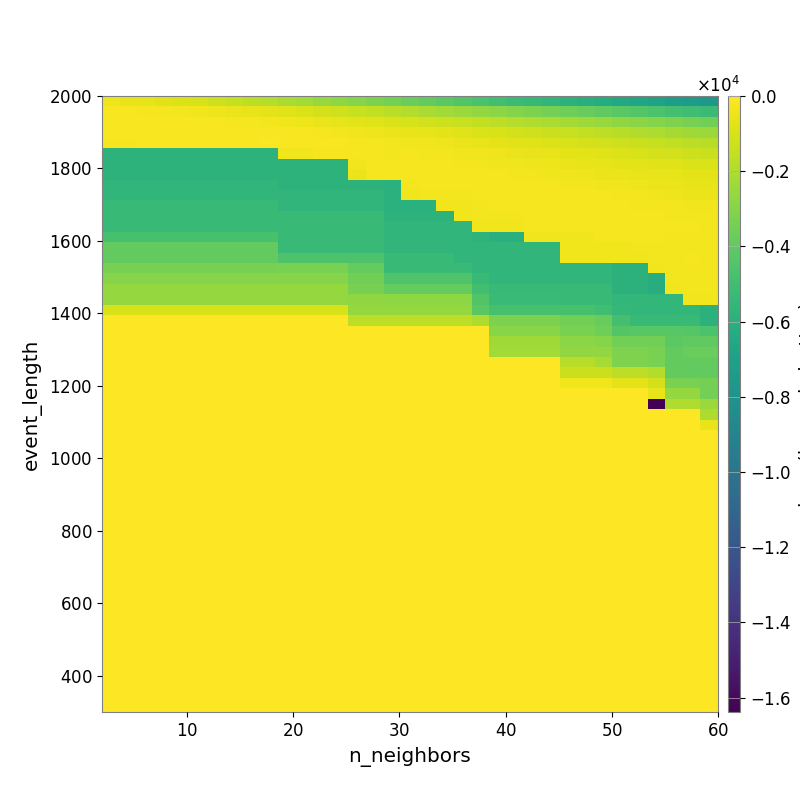

The data file committed next to this chart (first rows):
-4.144906776551604821e+02, -5.130061565822215925e+02, -6.158711844103468138e+02, -7.557785483466259393e+02, -8.514611238112081537e+02, -1.019802582834526333e+03, -1.214112087598979770e+03, -1.409051509966245931e+03, -1.602625088949945848e+03, -1.827208183072830479e+03, -2.076327738240105191e+03, -2.299048364517050686e+03, -2.530619794078659197e+03, -2.783760015040604230e+03, -2.982302969633601606e+03, -3.215720013872203708e+03, -3.455731071235621130e+03, -3.722887194302717035e+03, -3.937722547312304414e+03, -4.215658828450004876e+03, -4.454214750163854660e+03, -4.721446641901079602e+03, -4.968014287565021732e+03, -5.226462560169395147e+03
-1.694585457628231779e+02, -1.795154125034991637e+02, -1.948564551612037690e+02, -2.283690109742163088e+02, -2.911363250842654793e+02, -3.495946030502868780e+02, -3.869424745637536489e+02, -4.790301647670955276e+02, -5.708440949466279335e+02, -6.788380020644850674e+02, -7.904173724009839361e+02, -9.432362794816075393e+02, -1.075461954245172592e+03, -1.212341128747174025e+03, -1.366993215527928442e+03, -1.535106682698706209e+03, -1.692808057494002014e+03, -1.862166910362411727e+03, -2.055109243032852646e+03, -2.242492712416012182e+03, -2.435318102916060525e+03, -2.628876135229354077e+03, -2.872963667122841343e+03, -3.061969050025766592e+03
-1.353992630181325865e+02, -1.383357213940731469e+02, -1.422972864442934053e+02, -1.442949146922309183e+02, -1.467954046175868257e+02, -1.587527417127552098e+02, -1.705761837264771543e+02, -1.993130669339288090e+02, -2.403742554162404303e+02, -2.784273727244395786e+02, -3.365807039650441652e+02, -3.934477808719333325e+02, -4.838192128360614106e+02, -5.792742307941537092e+02, -7.031560622640479323e+02, -7.922503707690611918e+02, -8.845265978090707222e+02, -9.788940800075533843e+02, -1.109564127520304282e+03, -1.239330702605294846e+03, -1.349413087645713631e+03, -1.490021873538878708e+03, -1.641479183521935056e+03, -1.811898486103658342e+03
-1.540232603243298968e+02, -1.540232603243298968e+02, -1.540232603243298968e+02, -1.540232603243298968e+02, -1.540232603243298968e+02, -1.491453976174560978e+02, -1.491453976174560978e+02, -1.558093429415679338e+02, -1.598682837425248238e+02, -1.381128007412627028e+02, -1.635848274112646834e+02, -1.757120300417515182e+02, -2.165050595145172565e+02, -2.580539814359023580e+02, -3.417388414134890695e+02, -4.072388055118411216e+02, -4.841426975354083879e+02, -5.359996161036405056e+02, -6.254312908344438711e+02, -7.006307905872477022e+02, -8.101871089869562184e+02, -9.049741788225045411e+02, -9.875452131819682791e+02, -1.093874136446012244e+03
-2.284712243212048577e+02, -2.284712243212048577e+02, -1.584939300628527121e+02, -1.584939300628527121e+02, -1.584939300628527121e+02, -1.411721953780479453e+02, -1.411721953780479453e+02, -1.411721953780479453e+02, -1.411721953780479453e+02, -1.236541960671417257e+02, -1.341947030854537388e+02, -1.430669695458346951e+02, -1.508215863561425465e+02, -1.685404212868252500e+02, -2.198897742098028232e+02, -2.369019774333047508e+02, -2.657816840041721207e+02, -3.317027463287718660e+02, -3.764731556647245156e+02, -4.239157733756986204e+02, -4.886382494868237814e+02, -5.888588544918625303e+02, -6.427884970998352401e+02, -7.155017123617691368e+02
-5.816928186059164545e+03, -5.816928186059164545e+03, -5.816928186059164545e+03, -5.816928186059164545e+03, -5.816928186059164545e+03, -5.816928186059164545e+03, -5.816928186059164545e+03, -5.816928186059164545e+03, -5.816928186059164545e+03, -5.816928186059164545e+03, -3.627927251423110420e+02, -3.627927251423110420e+02, -2.469370652507684269e+02, -2.469370652507684269e+02, -2.549604921384342617e+02, -2.243243961940474662e+02, -2.573845877038141339e+02, -2.467527515115669985e+02, -2.635313912619114944e+02, -2.947518490710904757e+02, -3.272066132812456090e+02, -3.553230784600042398e+02, -4.412425890693207293e+02, -4.819426077183707093e+02
-5.816928186059164545e+03, -5.816928186059164545e+03, -5.816928186059164545e+03, -5.816928186059164545e+03, -5.816928186059164545e+03, -5.816928186059164545e+03, -5.816928186059164545e+03, -5.816928186059164545e+03, -5.816928186059164545e+03, -5.816928186059164545e+03, -5.816928186059164545e+03, -5.816928186059164545e+03, -5.816928186059164545e+03, -5.816928186059164545e+03, -3.341801743943508995e+02, -2.398028070541711543e+02, -2.528755997610798829e+02, -2.333657613936126722e+02, -2.321338909867615143e+02, -2.436399582868609741e+02, -2.631688196423478416e+02, -2.734530243783908645e+02, -3.325978186284694971e+02, -3.497134181132008166e+02
-5.816928186059164545e+03, -5.816928186059164545e+03, -5.816928186059164545e+03, -5.816928186059164545e+03, -5.816928186059164545e+03, -5.816928186059164545e+03, -5.816928186059164545e+03, -5.816928186059164545e+03, -5.816928186059164545e+03, -5.816928186059164545e+03, -5.816928186059164545e+03, -5.816928186059164545e+03, -5.816928186059164545e+03, -5.816928186059164545e+03, -4.671983172638962287e+02, -2.108297756619942902e+02, -2.300845437290082316e+02, -1.998292721269345407e+02, -1.937833731161476862e+02, -2.090890876029322101e+02, -2.215731256167390768e+02, -2.120500645739214463e+02, -2.294142657484350138e+02, -2.593581495002846395e+02
-5.620177345168620377e+03, -5.620177345168620377e+03, -5.620177345168620377e+03, -5.620177345168620377e+03, -5.620177345168620377e+03, -5.620177345168620377e+03, -5.620177345168620377e+03, -5.620177345168620377e+03, -5.620177345168620377e+03, -5.620177345168620377e+03, -5.816928186059164545e+03, -5.816928186059164545e+03, -5.816928186059164545e+03, -5.816928186059164545e+03, -5.816928186059164545e+03, -5.816928186059164545e+03, -5.937393392749115264e+03, -3.045563813129314781e+02, -2.544948819293083773e+02, -2.345959197441069364e+02, -2.182346890940126798e+02, -1.946758691382039785e+02, -2.188456976359064186e+02, -2.201481047235566848e+02
-5.620177345168620377e+03, -5.620177345168620377e+03, -5.620177345168620377e+03, -5.620177345168620377e+03, -5.620177345168620377e+03, -5.620177345168620377e+03, -5.620177345168620377e+03, -5.620177345168620377e+03, -5.620177345168620377e+03, -5.620177345168620377e+03, -5.620177345168620377e+03, -5.620177345168620377e+03, -5.620177345168620377e+03, -5.620177345168620377e+03, -5.620177345168620377e+03, -5.620177345168620377e+03, -5.937393392749115264e+03, -3.601247718629904284e+02, -3.045563813129314781e+02, -3.045563813129314781e+02, -3.045563813129314781e+02, -2.460076373931737521e+02, -2.137711007011389199e+02, -2.000739763395328907e+02
-5.317757965070009050e+03, -5.317757965070009050e+03, -5.317757965070009050e+03, -5.317757965070009050e+03, -5.317757965070009050e+03, -5.317757965070009050e+03, -5.317757965070009050e+03, -5.317757965070009050e+03, -5.317757965070009050e+03, -5.317757965070009050e+03, -5.620177345168620377e+03, -5.620177345168620377e+03, -5.620177345168620377e+03, -5.620177345168620377e+03, -5.620177345168620377e+03, -5.620177345168620377e+03, -5.937393392749115264e+03, -5.937393392749115264e+03, -5.937393392749115264e+03, -3.601247718629904284e+02, -3.601247718629904284e+02, -2.819211772464885257e+02, -2.379750087813495156e+02, -2.379750087813495156e+02
-5.317757965070009050e+03, -5.317757965070009050e+03, -5.317757965070009050e+03, -5.317757965070009050e+03, -5.317757965070009050e+03, -5.317757965070009050e+03, -5.317757965070009050e+03, -5.317757965070009050e+03, -5.317757965070009050e+03, -5.317757965070009050e+03, -5.317757965070009050e+03, -5.317757965070009050e+03, -5.317757965070009050e+03, -5.317757965070009050e+03, -5.317757965070009050e+03, -5.317757965070009050e+03, -5.816928186059164545e+03, -5.816928186059164545e+03, -5.816928186059164545e+03, -5.816928186059164545e+03, -3.426763759032326675e+02, -2.819211772464885257e+02, -3.091498461033801846e+02, -2.648290337048321135e+02
-5.317757965070009050e+03, -5.317757965070009050e+03, -5.317757965070009050e+03, -5.317757965070009050e+03, -5.317757965070009050e+03, -5.317757965070009050e+03, -5.317757965070009050e+03, -5.317757965070009050e+03, -5.317757965070009050e+03, -5.317757965070009050e+03, -5.317757965070009050e+03, -5.317757965070009050e+03, -5.317757965070009050e+03, -5.317757965070009050e+03, -5.317757965070009050e+03, -5.317757965070009050e+03, -5.620177345168620377e+03, -5.620177345168620377e+03, -5.620177345168620377e+03, -5.620177345168620377e+03, -5.620177345168620377e+03, -3.426149597282650916e+02, -3.603725106892849226e+02, -3.603725106892849226e+02
-4.754716526537743448e+03, -4.754716526537743448e+03, -4.754716526537743448e+03, -4.754716526537743448e+03, -4.754716526537743448e+03, -4.754716526537743448e+03, -4.754716526537743448e+03, -4.754716526537743448e+03, -4.754716526537743448e+03, -4.754716526537743448e+03, -5.317757965070009050e+03, -5.317757965070009050e+03, -5.317757965070009050e+03, -5.317757965070009050e+03, -5.317757965070009050e+03, -5.317757965070009050e+03, -5.620177345168620377e+03, -5.620177345168620377e+03, -5.620177345168620377e+03, -5.620177345168620377e+03, -5.620177345168620377e+03, -5.730128612307568801e+03, -5.966982569729236275e+03, -5.966982569729236275e+03
-3.920161690529223961e+03, -3.920161690529223961e+03, -3.920161690529223961e+03, -3.920161690529223961e+03, -3.920161690529223961e+03, -3.920161690529223961e+03, -3.920161690529223961e+03, -3.920161690529223961e+03, -3.920161690529223961e+03, -3.920161690529223961e+03, -5.317757965070009050e+03, -5.317757965070009050e+03, -5.317757965070009050e+03, -5.317757965070009050e+03, -5.317757965070009050e+03, -5.317757965070009050e+03, -5.620177345168620377e+03, -5.620177345168620377e+03, -5.620177345168620377e+03, -5.620177345168620377e+03, -5.620177345168620377e+03, -5.620177345168620377e+03, -5.620177345168620377e+03, -5.620177345168620377e+03
-3.933265910697744857e+03, -3.933265910697744857e+03, -3.933265910697744857e+03, -3.933265910697744857e+03, -3.933265910697744857e+03, -3.933265910697744857e+03, -3.933265910697744857e+03, -3.933265910697744857e+03, -3.933265910697744857e+03, -3.933265910697744857e+03, -4.605505193114580834e+03, -4.605505193114580834e+03, -4.605505193114580834e+03, -4.605505193114580834e+03, -4.605505193114580834e+03, -4.605505193114580834e+03, -5.317757965070009050e+03, -5.317757965070009050e+03, -5.317757965070009050e+03, -5.317757965070009050e+03, -5.620177345168620377e+03, -5.620177345168620377e+03, -5.620177345168620377e+03, -5.620177345168620377e+03
-3.352959766176076300e+03, -3.352959766176076300e+03, -3.352959766176076300e+03, -3.352959766176076300e+03, -3.352959766176076300e+03, -3.352959766176076300e+03, -3.352959766176076300e+03, -3.352959766176076300e+03, -3.352959766176076300e+03, -3.352959766176076300e+03, -3.326919722263306539e+03, -3.326919722263306539e+03, -3.326919722263306539e+03, -3.326919722263306539e+03, -3.848150912072843767e+03, -3.848150912072843767e+03, -5.317757965070009050e+03, -5.317757965070009050e+03, -5.317757965070009050e+03, -5.317757965070009050e+03, -5.317757965070009050e+03, -5.620177345168620377e+03, -5.620177345168620377e+03, -5.620177345168620377e+03
-2.947054150200882304e+03, -2.947054150200882304e+03, -2.947054150200882304e+03, -2.947054150200882304e+03, -2.947054150200882304e+03, -2.947054150200882304e+03, -2.947054150200882304e+03, -2.947054150200882304e+03, -2.947054150200882304e+03, -2.947054150200882304e+03, -2.947054150200882304e+03, -2.947054150200882304e+03, -2.947054150200882304e+03, -2.947054150200882304e+03, -3.575421217881323173e+03, -3.575421217881323173e+03, -4.491531338079469606e+03, -4.491531338079469606e+03, -4.491531338079469606e+03, -4.491531338079469606e+03, -4.491531338079469606e+03, -5.370308489586033829e+03, -5.620177345168620377e+03, -5.620177345168620377e+03
-2.586456598333948023e+03, -2.586456598333948023e+03, -2.586456598333948023e+03, -2.586456598333948023e+03, -2.586456598333948023e+03, -2.586456598333948023e+03, -2.586456598333948023e+03, -2.586456598333948023e+03, -2.586456598333948023e+03, -2.586456598333948023e+03, -2.586456598333948023e+03, -2.586456598333948023e+03, -2.586456598333948023e+03, -2.586456598333948023e+03, -3.352959766176076300e+03, -3.352959766176076300e+03, -3.896676265777693061e+03, -3.896676265777693061e+03, -3.896676265777693061e+03, -3.896676265777693061e+03, -3.896676265777693061e+03, -4.991158963174205383e+03, -5.317757965070009050e+03, -5.317757965070009050e+03
-2.603269972443676124e+03, -2.603269972443676124e+03, -2.603269972443676124e+03, -2.603269972443676124e+03, -2.603269972443676124e+03, -2.603269972443676124e+03, -2.603269972443676124e+03, -2.603269972443676124e+03, -2.603269972443676124e+03, -2.603269972443676124e+03, -2.603269972443676124e+03, -2.603269972443676124e+03, -2.603269972443676124e+03, -2.603269972443676124e+03, -2.722650374595192716e+03, -2.722650374595192716e+03, -2.783459146366925779e+03, -2.783459146366925779e+03, -2.783459146366925779e+03, -2.783459146366925779e+03, -2.783459146366925779e+03, -4.435662313241181437e+03, -5.211476845358455648e+03, -5.211476845358455648e+03
-9.667978252072334726e+02, -9.667978252072334726e+02, -9.667978252072334726e+02, -9.667978252072334726e+02, -9.667978252072334726e+02, -9.667978252072334726e+02, -9.667978252072334726e+02, -9.667978252072334726e+02, -9.667978252072334726e+02, -9.667978252072334726e+02, -9.667978252072334726e+02, -9.667978252072334726e+02, -9.667978252072334726e+02, -9.667978252072334726e+02, -2.586456598333948023e+03, -2.586456598333948023e+03, -2.586456598333948023e+03, -2.586456598333948023e+03, -2.586456598333948023e+03, -2.586456598333948023e+03, -2.586456598333948023e+03, -4.162352739043751171e+03, -4.749018821254770955e+03, -4.749018821254770955e+03
0.000000000000000000e+00, 0.000000000000000000e+00, 0.000000000000000000e+00, 0.000000000000000000e+00, 0.000000000000000000e+00, 0.000000000000000000e+00, 0.000000000000000000e+00, 0.000000000000000000e+00, 0.000000000000000000e+00, 0.000000000000000000e+00, 0.000000000000000000e+00, 0.000000000000000000e+00, 0.000000000000000000e+00, 0.000000000000000000e+00, -1.657857908428755081e+03, -1.657857908428755081e+03, -1.657857908428755081e+03, -1.657857908428755081e+03, -1.657857908428755081e+03, -1.657857908428755081e+03, -1.657857908428755081e+03, -2.024444989353512938e+03, -3.202488926169795377e+03, -3.202488926169795377e+03
0.000000000000000000e+00, 0.000000000000000000e+00, 0.000000000000000000e+00, 0.000000000000000000e+00, 0.000000000000000000e+00, 0.000000000000000000e+00, 0.000000000000000000e+00, 0.000000000000000000e+00, 0.000000000000000000e+00, 0.000000000000000000e+00, 0.000000000000000000e+00, 0.000000000000000000e+00, 0.000000000000000000e+00, 0.000000000000000000e+00, 0.000000000000000000e+00, 0.000000000000000000e+00, 0.000000000000000000e+00, 0.000000000000000000e+00, 0.000000000000000000e+00, 0.000000000000000000e+00, 0.000000000000000000e+00, 0.000000000000000000e+00, -2.933517353135415306e+03, -2.933517353135415306e+03
0.000000000000000000e+00, 0.000000000000000000e+00, 0.000000000000000000e+00, 0.000000000000000000e+00, 0.000000000000000000e+00, 0.000000000000000000e+00, 0.000000000000000000e+00, 0.000000000000000000e+00, 0.000000000000000000e+00, 0.000000000000000000e+00, 0.000000000000000000e+00, 0.000000000000000000e+00, 0.000000000000000000e+00, 0.000000000000000000e+00, 0.000000000000000000e+00, 0.000000000000000000e+00, 0.000000000000000000e+00, 0.000000000000000000e+00, 0.000000000000000000e+00, 0.000000000000000000e+00, 0.000000000000000000e+00, 0.000000000000000000e+00, -2.307061648100124330e+03, -2.307061648100124330e+03
0.000000000000000000e+00, 0.000000000000000000e+00, 0.000000000000000000e+00, 0.000000000000000000e+00, 0.000000000000000000e+00, 0.000000000000000000e+00, 0.000000000000000000e+00, 0.000000000000000000e+00, 0.000000000000000000e+00, 0.000000000000000000e+00, 0.000000000000000000e+00, 0.000000000000000000e+00, 0.000000000000000000e+00, 0.000000000000000000e+00, 0.000000000000000000e+00, 0.000000000000000000e+00, 0.000000000000000000e+00, 0.000000000000000000e+00, 0.000000000000000000e+00, 0.000000000000000000e+00, 0.000000000000000000e+00, 0.000000000000000000e+00, -2.248924939840440857e+03, -2.248924939840440857e+03
0.000000000000000000e+00, 0.000000000000000000e+00, 0.000000000000000000e+00, 0.000000000000000000e+00, 0.000000000000000000e+00, 0.000000000000000000e+00, 0.000000000000000000e+00, 0.000000000000000000e+00, 0.000000000000000000e+00, 0.000000000000000000e+00, 0.000000000000000000e+00, 0.000000000000000000e+00, 0.000000000000000000e+00, 0.000000000000000000e+00, 0.000000000000000000e+00, 0.000000000000000000e+00, 0.000000000000000000e+00, 0.000000000000000000e+00, 0.000000000000000000e+00, 0.000000000000000000e+00, 0.000000000000000000e+00, 0.000000000000000000e+00, 0.000000000000000000e+00, 0.000000000000000000e+00
0.000000000000000000e+00, 0.000000000000000000e+00, 0.000000000000000000e+00, 0.000000000000000000e+00, 0.000000000000000000e+00, 0.000000000000000000e+00, 0.000000000000000000e+00, 0.000000000000000000e+00, 0.000000000000000000e+00, 0.000000000000000000e+00, 0.000000000000000000e+00, 0.000000000000000000e+00, 0.000000000000000000e+00, 0.000000000000000000e+00, 0.000000000000000000e+00, 0.000000000000000000e+00, 0.000000000000000000e+00, 0.000000000000000000e+00, 0.000000000000000000e+00, 0.000000000000000000e+00, 0.000000000000000000e+00, 0.000000000000000000e+00, 0.000000000000000000e+00, 0.000000000000000000e+00
0.000000000000000000e+00, 0.000000000000000000e+00, 0.000000000000000000e+00, 0.000000000000000000e+00, 0.000000000000000000e+00, 0.000000000000000000e+00, 0.000000000000000000e+00, 0.000000000000000000e+00, 0.000000000000000000e+00, 0.000000000000000000e+00, 0.000000000000000000e+00, 0.000000000000000000e+00, 0.000000000000000000e+00, 0.000000000000000000e+00, 0.000000000000000000e+00, 0.000000000000000000e+00, 0.000000000000000000e+00, 0.000000000000000000e+00, 0.000000000000000000e+00, 0.000000000000000000e+00, 0.000000000000000000e+00, 0.000000000000000000e+00, 0.000000000000000000e+00, 0.000000000000000000e+00
0.000000000000000000e+00, 0.000000000000000000e+00, 0.000000000000000000e+00, 0.000000000000000000e+00, 0.000000000000000000e+00, 0.000000000000000000e+00, 0.000000000000000000e+00, 0.000000000000000000e+00, 0.000000000000000000e+00, 0.000000000000000000e+00, 0.000000000000000000e+00, 0.000000000000000000e+00, 0.000000000000000000e+00, 0.000000000000000000e+00, 0.000000000000000000e+00, 0.000000000000000000e+00, 0.000000000000000000e+00, 0.000000000000000000e+00, 0.000000000000000000e+00, 0.000000000000000000e+00, 0.000000000000000000e+00, 0.000000000000000000e+00, 0.000000000000000000e+00, 0.000000000000000000e+00
0.000000000000000000e+00, 0.000000000000000000e+00, 0.000000000000000000e+00, 0.000000000000000000e+00, 0.000000000000000000e+00, 0.000000000000000000e+00, 0.000000000000000000e+00, 0.000000000000000000e+00, 0.000000000000000000e+00, 0.000000000000000000e+00, 0.000000000000000000e+00, 0.000000000000000000e+00, 0.000000000000000000e+00, 0.000000000000000000e+00, 0.000000000000000000e+00, 0.000000000000000000e+00, 0.000000000000000000e+00, 0.000000000000000000e+00, 0.000000000000000000e+00, 0.000000000000000000e+00, 0.000000000000000000e+00, 0.000000000000000000e+00, 0.000000000000000000e+00, 0.000000000000000000e+00
0.000000000000000000e+00, 0.000000000000000000e+00, 0.000000000000000000e+00, 0.000000000000000000e+00, 0.000000000000000000e+00, 0.000000000000000000e+00, 0.000000000000000000e+00, 0.000000000000000000e+00, 0.000000000000000000e+00, 0.000000000000000000e+00, 0.000000000000000000e+00, 0.000000000000000000e+00, 0.000000000000000000e+00, 0.000000000000000000e+00, 0.000000000000000000e+00, 0.000000000000000000e+00, 0.000000000000000000e+00, 0.000000000000000000e+00, 0.000000000000000000e+00, 0.000000000000000000e+00, 0.000000000000000000e+00, 0.000000000000000000e+00, 0.000000000000000000e+00, 0.000000000000000000e+00
0.000000000000000000e+00, 0.000000000000000000e+00, 0.000000000000000000e+00, 0.000000000000000000e+00, 0.000000000000000000e+00, 0.000000000000000000e+00, 0.000000000000000000e+00, 0.000000000000000000e+00, 0.000000000000000000e+00, 0.000000000000000000e+00, 0.000000000000000000e+00, 0.000000000000000000e+00, 0.000000000000000000e+00, 0.000000000000000000e+00, 0.000000000000000000e+00, 0.000000000000000000e+00, 0.000000000000000000e+00, 0.000000000000000000e+00, 0.000000000000000000e+00, 0.000000000000000000e+00, 0.000000000000000000e+00, 0.000000000000000000e+00, 0.000000000000000000e+00, 0.000000000000000000e+00
0.000000000000000000e+00, 0.000000000000000000e+00, 0.000000000000000000e+00, 0.000000000000000000e+00, 0.000000000000000000e+00, 0.000000000000000000e+00, 0.000000000000000000e+00, 0.000000000000000000e+00, 0.000000000000000000e+00, 0.000000000000000000e+00, 0.000000000000000000e+00, 0.000000000000000000e+00, 0.000000000000000000e+00, 0.000000000000000000e+00, 0.000000000000000000e+00, 0.000000000000000000e+00, 0.000000000000000000e+00, 0.000000000000000000e+00, 0.000000000000000000e+00, 0.000000000000000000e+00, 0.000000000000000000e+00, 0.000000000000000000e+00, 0.000000000000000000e+00, 0.000000000000000000e+00
0.000000000000000000e+00, 0.000000000000000000e+00, 0.000000000000000000e+00, 0.000000000000000000e+00, 0.000000000000000000e+00, 0.000000000000000000e+00, 0.000000000000000000e+00, 0.000000000000000000e+00, 0.000000000000000000e+00, 0.000000000000000000e+00, 0.000000000000000000e+00, 0.000000000000000000e+00, 0.000000000000000000e+00, 0.000000000000000000e+00, 0.000000000000000000e+00, 0.000000000000000000e+00, 0.000000000000000000e+00, 0.000000000000000000e+00, 0.000000000000000000e+00, 0.000000000000000000e+00, 0.000000000000000000e+00, 0.000000000000000000e+00, 0.000000000000000000e+00, 0.000000000000000000e+00
0.000000000000000000e+00, 0.000000000000000000e+00, 0.000000000000000000e+00, 0.000000000000000000e+00, 0.000000000000000000e+00, 0.000000000000000000e+00, 0.000000000000000000e+00, 0.000000000000000000e+00, 0.000000000000000000e+00, 0.000000000000000000e+00, 0.000000000000000000e+00, 0.000000000000000000e+00, 0.000000000000000000e+00, 0.000000000000000000e+00, 0.000000000000000000e+00, 0.000000000000000000e+00, 0.000000000000000000e+00, 0.000000000000000000e+00, 0.000000000000000000e+00, 0.000000000000000000e+00, 0.000000000000000000e+00, 0.000000000000000000e+00, 0.000000000000000000e+00, 0.000000000000000000e+00
0.000000000000000000e+00, 0.000000000000000000e+00, 0.000000000000000000e+00, 0.000000000000000000e+00, 0.000000000000000000e+00, 0.000000000000000000e+00, 0.000000000000000000e+00, 0.000000000000000000e+00, 0.000000000000000000e+00, 0.000000000000000000e+00, 0.000000000000000000e+00, 0.000000000000000000e+00, 0.000000000000000000e+00, 0.000000000000000000e+00, 0.000000000000000000e+00, 0.000000000000000000e+00, 0.000000000000000000e+00, 0.000000000000000000e+00, 0.000000000000000000e+00, 0.000000000000000000e+00, 0.000000000000000000e+00, 0.000000000000000000e+00, 0.000000000000000000e+00, 0.000000000000000000e+00
0.000000000000000000e+00, 0.000000000000000000e+00, 0.000000000000000000e+00, 0.000000000000000000e+00, 0.000000000000000000e+00, 0.000000000000000000e+00, 0.000000000000000000e+00, 0.000000000000000000e+00, 0.000000000000000000e+00, 0.000000000000000000e+00, 0.000000000000000000e+00, 0.000000000000000000e+00, 0.000000000000000000e+00, 0.000000000000000000e+00, 0.000000000000000000e+00, 0.000000000000000000e+00, 0.000000000000000000e+00, 0.000000000000000000e+00, 0.000000000000000000e+00, 0.000000000000000000e+00, 0.000000000000000000e+00, 0.000000000000000000e+00, 0.000000000000000000e+00, 0.000000000000000000e+00
0.000000000000000000e+00, 0.000000000000000000e+00, 0.000000000000000000e+00, 0.000000000000000000e+00, 0.000000000000000000e+00, 0.000000000000000000e+00, 0.000000000000000000e+00, 0.000000000000000000e+00, 0.000000000000000000e+00, 0.000000000000000000e+00, 0.000000000000000000e+00, 0.000000000000000000e+00, 0.000000000000000000e+00, 0.000000000000000000e+00, 0.000000000000000000e+00, 0.000000000000000000e+00, 0.000000000000000000e+00, 0.000000000000000000e+00, 0.000000000000000000e+00, 0.000000000000000000e+00, 0.000000000000000000e+00, 0.000000000000000000e+00, 0.000000000000000000e+00, 0.000000000000000000e+00
0.000000000000000000e+00, 0.000000000000000000e+00, 0.000000000000000000e+00, 0.000000000000000000e+00, 0.000000000000000000e+00, 0.000000000000000000e+00, 0.000000000000000000e+00, 0.000000000000000000e+00, 0.000000000000000000e+00, 0.000000000000000000e+00, 0.000000000000000000e+00, 0.000000000000000000e+00, 0.000000000000000000e+00, 0.000000000000000000e+00, 0.000000000000000000e+00, 0.000000000000000000e+00, 0.000000000000000000e+00, 0.000000000000000000e+00, 0.000000000000000000e+00, 0.000000000000000000e+00, 0.000000000000000000e+00, 0.000000000000000000e+00, 0.000000000000000000e+00, 0.000000000000000000e+00
0.000000000000000000e+00, 0.000000000000000000e+00, 0.000000000000000000e+00, 0.000000000000000000e+00, 0.000000000000000000e+00, 0.000000000000000000e+00, 0.000000000000000000e+00, 0.000000000000000000e+00, 0.000000000000000000e+00, 0.000000000000000000e+00, 0.000000000000000000e+00, 0.000000000000000000e+00, 0.000000000000000000e+00, 0.000000000000000000e+00, 0.000000000000000000e+00, 0.000000000000000000e+00, 0.000000000000000000e+00, 0.000000000000000000e+00, 0.000000000000000000e+00, 0.000000000000000000e+00, 0.000000000000000000e+00, 0.000000000000000000e+00, 0.000000000000000000e+00, 0.000000000000000000e+00
0.000000000000000000e+00, 0.000000000000000000e+00, 0.000000000000000000e+00, 0.000000000000000000e+00, 0.000000000000000000e+00, 0.000000000000000000e+00, 0.000000000000000000e+00, 0.000000000000000000e+00, 0.000000000000000000e+00, 0.000000000000000000e+00, 0.000000000000000000e+00, 0.000000000000000000e+00, 0.000000000000000000e+00, 0.000000000000000000e+00, 0.000000000000000000e+00, 0.000000000000000000e+00, 0.000000000000000000e+00, 0.000000000000000000e+00, 0.000000000000000000e+00, 0.000000000000000000e+00, 0.000000000000000000e+00, 0.000000000000000000e+00, 0.000000000000000000e+00, 0.000000000000000000e+00
0.000000000000000000e+00, 0.000000000000000000e+00, 0.000000000000000000e+00, 0.000000000000000000e+00, 0.000000000000000000e+00, 0.000000000000000000e+00, 0.000000000000000000e+00, 0.000000000000000000e+00, 0.000000000000000000e+00, 0.000000000000000000e+00, 0.000000000000000000e+00, 0.000000000000000000e+00, 0.000000000000000000e+00, 0.000000000000000000e+00, 0.000000000000000000e+00, 0.000000000000000000e+00, 0.000000000000000000e+00, 0.000000000000000000e+00, 0.000000000000000000e+00, 0.000000000000000000e+00, 0.000000000000000000e+00, 0.000000000000000000e+00, 0.000000000000000000e+00, 0.000000000000000000e+00
0.000000000000000000e+00, 0.000000000000000000e+00, 0.000000000000000000e+00, 0.000000000000000000e+00, 0.000000000000000000e+00, 0.000000000000000000e+00, 0.000000000000000000e+00, 0.000000000000000000e+00, 0.000000000000000000e+00, 0.000000000000000000e+00, 0.000000000000000000e+00, 0.000000000000000000e+00, 0.000000000000000000e+00, 0.000000000000000000e+00, 0.000000000000000000e+00, 0.000000000000000000e+00, 0.000000000000000000e+00, 0.000000000000000000e+00, 0.000000000000000000e+00, 0.000000000000000000e+00, 0.000000000000000000e+00, 0.000000000000000000e+00, 0.000000000000000000e+00, 0.000000000000000000e+00
0.000000000000000000e+00, 0.000000000000000000e+00, 0.000000000000000000e+00, 0.000000000000000000e+00, 0.000000000000000000e+00, 0.000000000000000000e+00, 0.000000000000000000e+00, 0.000000000000000000e+00, 0.000000000000000000e+00, 0.000000000000000000e+00, 0.000000000000000000e+00, 0.000000000000000000e+00, 0.000000000000000000e+00, 0.000000000000000000e+00, 0.000000000000000000e+00, 0.000000000000000000e+00, 0.000000000000000000e+00, 0.000000000000000000e+00, 0.000000000000000000e+00, 0.000000000000000000e+00, 0.000000000000000000e+00, 0.000000000000000000e+00, 0.000000000000000000e+00, 0.000000000000000000e+00
0.000000000000000000e+00, 0.000000000000000000e+00, 0.000000000000000000e+00, 0.000000000000000000e+00, 0.000000000000000000e+00, 0.000000000000000000e+00, 0.000000000000000000e+00, 0.000000000000000000e+00, 0.000000000000000000e+00, 0.000000000000000000e+00, 0.000000000000000000e+00, 0.000000000000000000e+00, 0.000000000000000000e+00, 0.000000000000000000e+00, 0.000000000000000000e+00, 0.000000000000000000e+00, 0.000000000000000000e+00, 0.000000000000000000e+00, 0.000000000000000000e+00, 0.000000000000000000e+00, 0.000000000000000000e+00, 0.000000000000000000e+00, 0.000000000000000000e+00, 0.000000000000000000e+00
0.000000000000000000e+00, 0.000000000000000000e+00, 0.000000000000000000e+00, 0.000000000000000000e+00, 0.000000000000000000e+00, 0.000000000000000000e+00, 0.000000000000000000e+00, 0.000000000000000000e+00, 0.000000000000000000e+00, 0.000000000000000000e+00, 0.000000000000000000e+00, 0.000000000000000000e+00, 0.000000000000000000e+00, 0.000000000000000000e+00, 0.000000000000000000e+00, 0.000000000000000000e+00, 0.000000000000000000e+00, 0.000000000000000000e+00, 0.000000000000000000e+00, 0.000000000000000000e+00, 0.000000000000000000e+00, 0.000000000000000000e+00, 0.000000000000000000e+00, 0.000000000000000000e+00
0.000000000000000000e+00, 0.000000000000000000e+00, 0.000000000000000000e+00, 0.000000000000000000e+00, 0.000000000000000000e+00, 0.000000000000000000e+00, 0.000000000000000000e+00, 0.000000000000000000e+00, 0.000000000000000000e+00, 0.000000000000000000e+00, 0.000000000000000000e+00, 0.000000000000000000e+00, 0.000000000000000000e+00, 0.000000000000000000e+00, 0.000000000000000000e+00, 0.000000000000000000e+00, 0.000000000000000000e+00, 0.000000000000000000e+00, 0.000000000000000000e+00, 0.000000000000000000e+00, 0.000000000000000000e+00, 0.000000000000000000e+00, 0.000000000000000000e+00, 0.000000000000000000e+00
0.000000000000000000e+00, 0.000000000000000000e+00, 0.000000000000000000e+00, 0.000000000000000000e+00, 0.000000000000000000e+00, 0.000000000000000000e+00, 0.000000000000000000e+00, 0.000000000000000000e+00, 0.000000000000000000e+00, 0.000000000000000000e+00, 0.000000000000000000e+00, 0.000000000000000000e+00, 0.000000000000000000e+00, 0.000000000000000000e+00, 0.000000000000000000e+00, 0.000000000000000000e+00, 0.000000000000000000e+00, 0.000000000000000000e+00, 0.000000000000000000e+00, 0.000000000000000000e+00, 0.000000000000000000e+00, 0.000000000000000000e+00, 0.000000000000000000e+00, 0.000000000000000000e+00
0.000000000000000000e+00, 0.000000000000000000e+00, 0.000000000000000000e+00, 0.000000000000000000e+00, 0.000000000000000000e+00, 0.000000000000000000e+00, 0.000000000000000000e+00, 0.000000000000000000e+00, 0.000000000000000000e+00, 0.000000000000000000e+00, 0.000000000000000000e+00, 0.000000000000000000e+00, 0.000000000000000000e+00, 0.000000000000000000e+00, 0.000000000000000000e+00, 0.000000000000000000e+00, 0.000000000000000000e+00, 0.000000000000000000e+00, 0.000000000000000000e+00, 0.000000000000000000e+00, 0.000000000000000000e+00, 0.000000000000000000e+00, 0.000000000000000000e+00, 0.000000000000000000e+00
0.000000000000000000e+00, 0.000000000000000000e+00, 0.000000000000000000e+00, 0.000000000000000000e+00, 0.000000000000000000e+00, 0.000000000000000000e+00, 0.000000000000000000e+00, 0.000000000000000000e+00, 0.000000000000000000e+00, 0.000000000000000000e+00, 0.000000000000000000e+00, 0.000000000000000000e+00, 0.000000000000000000e+00, 0.000000000000000000e+00, 0.000000000000000000e+00, 0.000000000000000000e+00, 0.000000000000000000e+00, 0.000000000000000000e+00, 0.000000000000000000e+00, 0.000000000000000000e+00, 0.000000000000000000e+00, 0.000000000000000000e+00, 0.000000000000000000e+00, 0.000000000000000000e+00
0.000000000000000000e+00, 0.000000000000000000e+00, 0.000000000000000000e+00, 0.000000000000000000e+00, 0.000000000000000000e+00, 0.000000000000000000e+00, 0.000000000000000000e+00, 0.000000000000000000e+00, 0.000000000000000000e+00, 0.000000000000000000e+00, 0.000000000000000000e+00, 0.000000000000000000e+00, 0.000000000000000000e+00, 0.000000000000000000e+00, 0.000000000000000000e+00, 0.000000000000000000e+00, 0.000000000000000000e+00, 0.000000000000000000e+00, 0.000000000000000000e+00, 0.000000000000000000e+00, 0.000000000000000000e+00, 0.000000000000000000e+00, 0.000000000000000000e+00, 0.000000000000000000e+00
0.000000000000000000e+00, 0.000000000000000000e+00, 0.000000000000000000e+00, 0.000000000000000000e+00, 0.000000000000000000e+00, 0.000000000000000000e+00, 0.000000000000000000e+00, 0.000000000000000000e+00, 0.000000000000000000e+00, 0.000000000000000000e+00, 0.000000000000000000e+00, 0.000000000000000000e+00, 0.000000000000000000e+00, 0.000000000000000000e+00, 0.000000000000000000e+00, 0.000000000000000000e+00, 0.000000000000000000e+00, 0.000000000000000000e+00, 0.000000000000000000e+00, 0.000000000000000000e+00, 0.000000000000000000e+00, 0.000000000000000000e+00, 0.000000000000000000e+00, 0.000000000000000000e+00
0.000000000000000000e+00, 0.000000000000000000e+00, 0.000000000000000000e+00, 0.000000000000000000e+00, 0.000000000000000000e+00, 0.000000000000000000e+00, 0.000000000000000000e+00, 0.000000000000000000e+00, 0.000000000000000000e+00, 0.000000000000000000e+00, 0.000000000000000000e+00, 0.000000000000000000e+00, 0.000000000000000000e+00, 0.000000000000000000e+00, 0.000000000000000000e+00, 0.000000000000000000e+00, 0.000000000000000000e+00, 0.000000000000000000e+00, 0.000000000000000000e+00, 0.000000000000000000e+00, 0.000000000000000000e+00, 0.000000000000000000e+00, 0.000000000000000000e+00, 0.000000000000000000e+00
0.000000000000000000e+00, 0.000000000000000000e+00, 0.000000000000000000e+00, 0.000000000000000000e+00, 0.000000000000000000e+00, 0.000000000000000000e+00, 0.000000000000000000e+00, 0.000000000000000000e+00, 0.000000000000000000e+00, 0.000000000000000000e+00, 0.000000000000000000e+00, 0.000000000000000000e+00, 0.000000000000000000e+00, 0.000000000000000000e+00, 0.000000000000000000e+00, 0.000000000000000000e+00, 0.000000000000000000e+00, 0.000000000000000000e+00, 0.000000000000000000e+00, 0.000000000000000000e+00, 0.000000000000000000e+00, 0.000000000000000000e+00, 0.000000000000000000e+00, 0.000000000000000000e+00
0.000000000000000000e+00, 0.000000000000000000e+00, 0.000000000000000000e+00, 0.000000000000000000e+00, 0.000000000000000000e+00, 0.000000000000000000e+00, 0.000000000000000000e+00, 0.000000000000000000e+00, 0.000000000000000000e+00, 0.000000000000000000e+00, 0.000000000000000000e+00, 0.000000000000000000e+00, 0.000000000000000000e+00, 0.000000000000000000e+00, 0.000000000000000000e+00, 0.000000000000000000e+00, 0.000000000000000000e+00, 0.000000000000000000e+00, 0.000000000000000000e+00, 0.000000000000000000e+00, 0.000000000000000000e+00, 0.000000000000000000e+00, 0.000000000000000000e+00, 0.000000000000000000e+00
0.000000000000000000e+00, 0.000000000000000000e+00, 0.000000000000000000e+00, 0.000000000000000000e+00, 0.000000000000000000e+00, 0.000000000000000000e+00, 0.000000000000000000e+00, 0.000000000000000000e+00, 0.000000000000000000e+00, 0.000000000000000000e+00, 0.000000000000000000e+00, 0.000000000000000000e+00, 0.000000000000000000e+00, 0.000000000000000000e+00, 0.000000000000000000e+00, 0.000000000000000000e+00, 0.000000000000000000e+00, 0.000000000000000000e+00, 0.000000000000000000e+00, 0.000000000000000000e+00, 0.000000000000000000e+00, 0.000000000000000000e+00, 0.000000000000000000e+00, 0.000000000000000000e+00
0.000000000000000000e+00, 0.000000000000000000e+00, 0.000000000000000000e+00, 0.000000000000000000e+00, 0.000000000000000000e+00, 0.000000000000000000e+00, 0.000000000000000000e+00, 0.000000000000000000e+00, 0.000000000000000000e+00, 0.000000000000000000e+00, 0.000000000000000000e+00, 0.000000000000000000e+00, 0.000000000000000000e+00, 0.000000000000000000e+00, 0.000000000000000000e+00, 0.000000000000000000e+00, 0.000000000000000000e+00, 0.000000000000000000e+00, 0.000000000000000000e+00, 0.000000000000000000e+00, 0.000000000000000000e+00, 0.000000000000000000e+00, 0.000000000000000000e+00, 0.000000000000000000e+00
0.000000000000000000e+00, 0.000000000000000000e+00, 0.000000000000000000e+00, 0.000000000000000000e+00, 0.000000000000000000e+00, 0.000000000000000000e+00, 0.000000000000000000e+00, 0.000000000000000000e+00, 0.000000000000000000e+00, 0.000000000000000000e+00, 0.000000000000000000e+00, 0.000000000000000000e+00, 0.000000000000000000e+00, 0.000000000000000000e+00, 0.000000000000000000e+00, 0.000000000000000000e+00, 0.000000000000000000e+00, 0.000000000000000000e+00, 0.000000000000000000e+00, 0.000000000000000000e+00, 0.000000000000000000e+00, 0.000000000000000000e+00, 0.000000000000000000e+00, 0.000000000000000000e+00
0.000000000000000000e+00, 0.000000000000000000e+00, 0.000000000000000000e+00, 0.000000000000000000e+00, 0.000000000000000000e+00, 0.000000000000000000e+00, 0.000000000000000000e+00, 0.000000000000000000e+00, 0.000000000000000000e+00, 0.000000000000000000e+00, 0.000000000000000000e+00, 0.000000000000000000e+00, 0.000000000000000000e+00, 0.000000000000000000e+00, 0.000000000000000000e+00, 0.000000000000000000e+00, 0.000000000000000000e+00, 0.000000000000000000e+00, 0.000000000000000000e+00, 0.000000000000000000e+00, 0.000000000000000000e+00, 0.000000000000000000e+00, 0.000000000000000000e+00, 0.000000000000000000e+00
